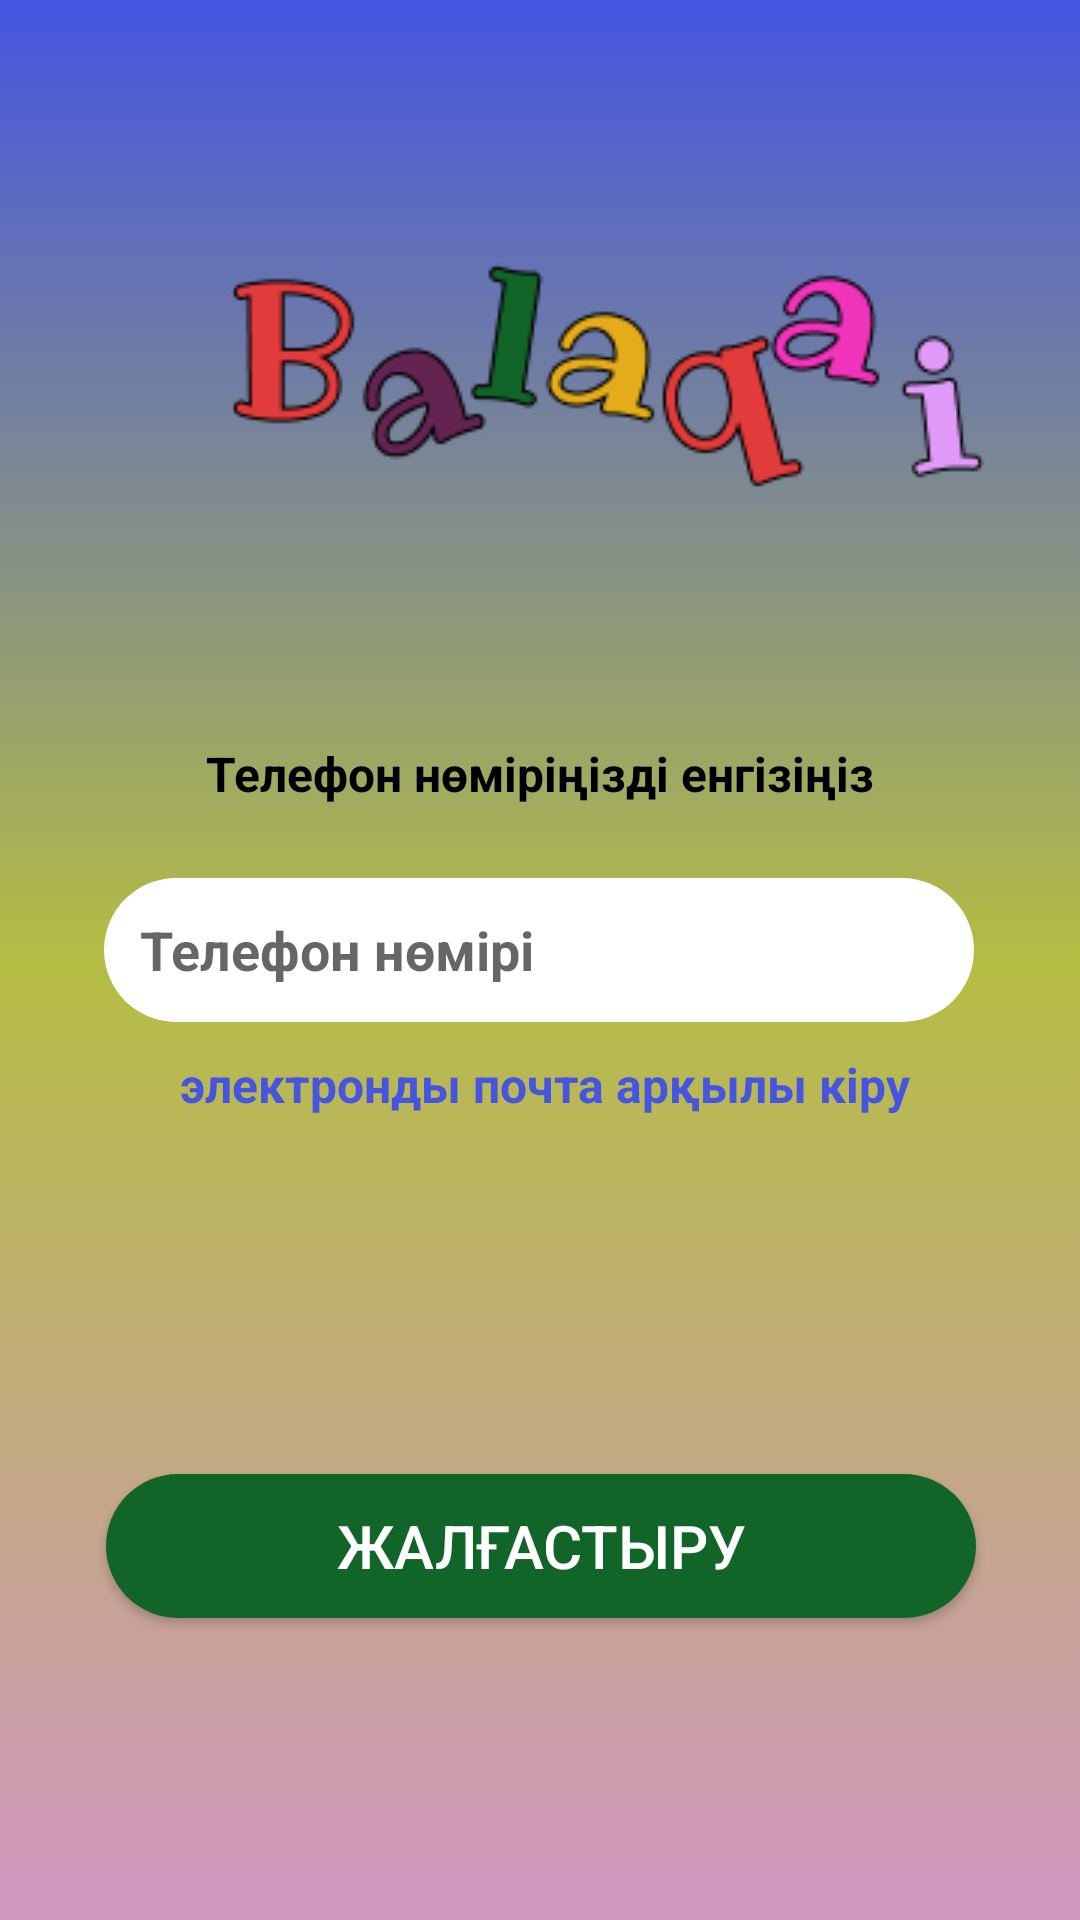

This screen was rendered from an Android layout file. Write that file and the resources it references.
<!-- AndroidManifest.xml: application theme Theme.Balaqai -->
<!-- res/layout/fragment_recovery_by_number.xml -->
<?xml version="1.0" encoding="utf-8"?>
<LinearLayout xmlns:android="http://schemas.android.com/apk/res/android"
    xmlns:app="http://schemas.android.com/apk/res-auto"
    xmlns:tools="http://schemas.android.com/tools"
    android:layout_width="match_parent"
    android:layout_height="match_parent"
    android:background="@drawable/gradient_background"
    android:orientation="vertical"
    tools:context=".authorization.LoginFragment"
    android:layout_gravity="center">


    <androidx.constraintlayout.widget.ConstraintLayout
        android:layout_width="match_parent"
        android:layout_height="match_parent"
        android:layout_marginTop="50dp">

        <ImageView
            android:id="@+id/balaqai"
            android:layout_width="wrap_content"
            android:layout_height="wrap_content"
            android:layout_marginStart="76dp"
            android:src="@drawable/balaqaiword1x"
            app:layout_constraintBottom_toBottomOf="parent"
            app:layout_constraintStart_toStartOf="parent"
            app:layout_constraintTop_toTopOf="parent"
            app:layout_constraintVertical_bias="0.072" />

        <TextView
            android:id="@+id/textView"
            android:layout_width="wrap_content"
            android:layout_height="wrap_content"
            android:layout_marginTop="84dp"
            android:text="@string/number_text"
            style="@style/textStyles"
            android:textColor="@color/black"
            app:layout_constraintEnd_toEndOf="parent"
            app:layout_constraintStart_toStartOf="parent"
            app:layout_constraintTop_toBottomOf="@id/balaqai" />


        <EditText
            android:id="@+id/et_recover_email"
            android:layout_width="290dp"
            android:layout_height="48dp"
            android:layout_marginTop="24dp"
            android:background="@drawable/edit_text_style"
            android:hint="@string/mobail_number"
            android:inputType="textEmailAddress"
            android:padding="12dp"
            android:textStyle="bold"
            app:layout_constraintHorizontal_bias="0.495"
            app:layout_constraintLeft_toLeftOf="parent"
            app:layout_constraintRight_toRightOf="parent"
            app:layout_constraintTop_toBottomOf="@+id/textView" />

        <TextView
            android:id="@+id/tvToEmailBtn"
            style="@style/textStyles"
            android:layout_width="wrap_content"
            android:layout_height="wrap_content"
            android:layout_margin="10dp"
            android:layout_marginTop="8dp"
            android:text="@string/with_email"
            android:textColor="@color/purple_500"
            app:layout_constraintEnd_toEndOf="parent"
            app:layout_constraintHorizontal_bias="0.518"
            app:layout_constraintStart_toStartOf="parent"
            app:layout_constraintTop_toBottomOf="@+id/et_recover_email" />

        <Button
            android:id="@+id/button_continue"
            android:layout_width="290dp"
            android:layout_height="48dp"
            android:background="@drawable/button_style_green"
            android:textColor="@color/white"
            android:text="@string/continue_btn"
            android:textSize="20sp"
            app:layout_constraintBottom_toBottomOf="parent"
            app:layout_constraintEnd_toEndOf="parent"
            app:layout_constraintHorizontal_bias="0.504"
            app:layout_constraintStart_toStartOf="parent"
            app:layout_constraintTop_toBottomOf="@+id/tvToEmailBtn"
            app:layout_constraintVertical_bias="0.542" />

    </androidx.constraintlayout.widget.ConstraintLayout>

</LinearLayout>
<!-- resources referenced by this layout -->
<resources>
  <color name="black">#FF000000</color>
  <color name="purple_500">#4555E1</color>
  <color name="white">#FFFFFFFF</color>
  <!-- drawable balaqaiword1x: png bitmap (drawable, 9198 bytes) -->
  <!-- drawable button_style_green (drawable) -->
  <?xml version="1.0" encoding="utf-8"?>
  <selector xmlns:android="http://schemas.android.com/apk/res/android">
      <item>
          <shape>
              <corners android:radius="40dp"/>
              <solid android:color="#126529"/>
          </shape>
      </item>
  </selector>
  <!-- drawable edit_text_style (drawable) -->
  <?xml version="1.0" encoding="utf-8"?>
  <selector xmlns:android="http://schemas.android.com/apk/res/android"
      android:shape="rectangle">
  
     <item>
         <shape>
             <solid android:color="@color/white"/>
             <corners android:radius="40dp"/>
  
         </shape>
     </item>
  
  </selector>
  <!-- drawable gradient_background (drawable) -->
  <?xml version="1.0" encoding="utf-8"?>
  <selector xmlns:android="http://schemas.android.com/apk/res/android">
  
      <item>
          <shape>
              <gradient
                  android:type="linear"
                  android:angle="90"
                  android:startColor="#D096C0"
                  android:centerColor="#B5BD43"
                  android:endColor="#4555E1"
                  />
  
          </shape>
      </item>
  </selector>
  <string name="continue_btn">Жалғастыру</string>
  <string name="mobail_number">Телефон нөмірі</string>
  <string name="number_text"><b>Телефон нөміріңізді енгізіңіз</b></string>
  <string name="with_email">электронды почта арқылы кіру</string>
  <style name="textStyles">
          <item name="android:textStyle">bold</item>
          <item name="android:textSize">16sp</item>
      </style>
  <style name="Theme.Balaqai" parent="Theme.AppCompat.DayNight.NoActionBar">
          
          <item name="colorPrimary">#4555E1</item>
          <item name="colorPrimaryVariant">@color/purple_700</item>
          <item name="colorOnPrimary">@color/white</item>
          
          <item name="colorSecondary">@color/teal_200</item>
          <item name="colorSecondaryVariant">@color/teal_700</item>
          <item name="colorOnSecondary">@color/black</item>
          
          <item name="android:statusBarColor">?attr/colorPrimaryVariant</item>
          
          <item name="android:windowAnimationStyle">@style/CustomActivityAnimation</item>
      </style>
  <color name="purple_700">#FF3700B3</color>
  <color name="teal_200">#FF03DAC5</color>
  <color name="teal_700">#FF018786</color>
  <style name="CustomActivityAnimation" parent="@android:style/Animation.Activity">
          <item name="android:activityOpenEnterAnimation">@anim/slide_in_right</item>
          <item name="android:activityOpenExitAnimation">@anim/slide_out_left</item>
          <item name="android:activityCloseEnterAnimation">@anim/slide_in_left</item>
          <item name="android:activityCloseExitAnimation">@anim/slide_out_right</item>
      </style>
</resources>
